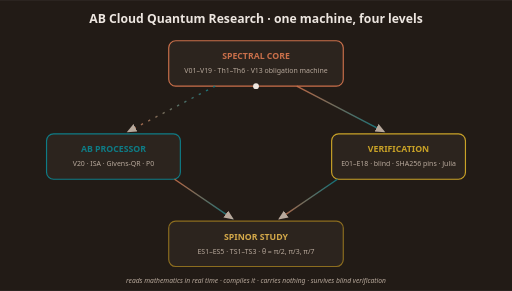
t = 0.00 s
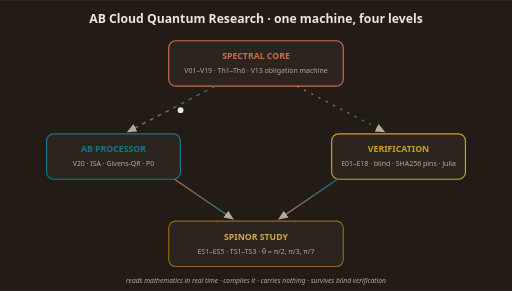
t = 0.40 s
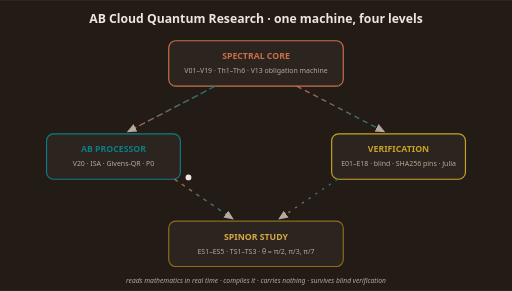
t = 1.20 s
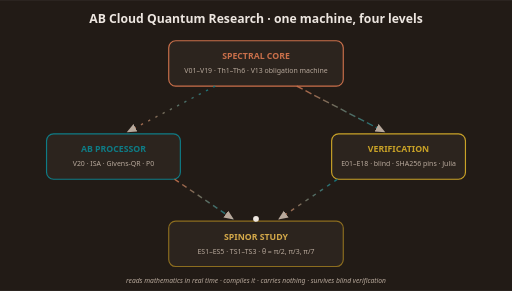
t = 1.60 s
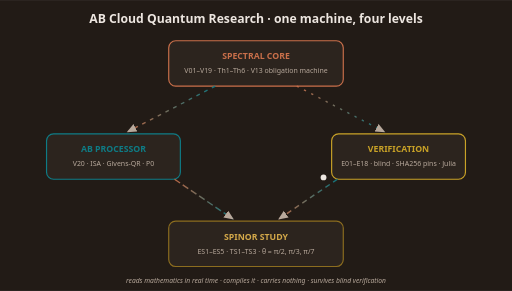
t = 2.00 s
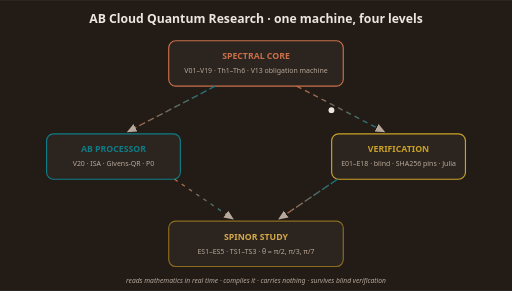
t = 2.80 s

The animated SVG that drew these frames (rendered in a browser with its animation timeline set to each time). Animation: 5 SMIL elements (animate=4,animateMotion=1); one cycle of 3.20 s, repeats indefinitely.

<svg xmlns="http://www.w3.org/2000/svg" width="880" height="500" viewBox="0 0 880 500">
<defs>
  <marker id="arr" markerWidth="8" markerHeight="8" refX="6" refY="3" orient="auto">
    <path d="M0,0 L7,3 L0,6 Z" fill="#B8A99C"/>
  </marker>
  <linearGradient id="flow" x1="0" y1="0" x2="1" y2="0">
    <stop offset="0" stop-color="#C96F4A" stop-opacity="0.9"/>
    <stop offset="1" stop-color="#0E7C86" stop-opacity="0.9"/>
  </linearGradient>
</defs>
<rect width="880" height="500" fill="#221B16"/>
<text x="440" y="40" text-anchor="middle" fill="#EDE6E0" font-size="21" font-family="Segoe UI, sans-serif" font-weight="600">AB Cloud Quantum Research · one machine, four levels</text>
<rect x="290" y="70" width="300" height="78" rx="12" fill="#2C241E" stroke="#C96F4A" stroke-width="2"/>
<text x="440" y="102" text-anchor="middle" fill="#C96F4A" font-size="15" font-weight="700" font-family="Segoe UI, sans-serif">SPECTRAL CORE</text>
<text x="440" y="126" text-anchor="middle" fill="#B8A99C" font-size="12" font-family="Segoe UI, sans-serif">V01–V19 · Th1–Th6 · V13 obligation machine</text>
<rect x="80" y="230" width="230" height="78" rx="12" fill="#2C241E" stroke="#0E7C86" stroke-width="2"/>
<text x="195" y="262" text-anchor="middle" fill="#0E7C86" font-size="15" font-weight="700" font-family="Segoe UI, sans-serif">AB PROCESSOR</text>
<text x="195" y="286" text-anchor="middle" fill="#B8A99C" font-size="12" font-family="Segoe UI, sans-serif">V20 · ISA · Givens-QR · P0</text>
<rect x="570" y="230" width="230" height="78" rx="12" fill="#2C241E" stroke="#C9A227" stroke-width="2"/>
<text x="685" y="262" text-anchor="middle" fill="#C9A227" font-size="15" font-weight="700" font-family="Segoe UI, sans-serif">VERIFICATION</text>
<text x="685" y="286" text-anchor="middle" fill="#B8A99C" font-size="12" font-family="Segoe UI, sans-serif">E01–E18 · blind · SHA256 pins · Julia</text>
<rect x="290" y="380" width="300" height="78" rx="12" fill="#2C241E" stroke="#8C6D1F" stroke-width="2"/>
<text x="440" y="412" text-anchor="middle" fill="#D4A94A" font-size="15" font-weight="700" font-family="Segoe UI, sans-serif">SPINOR STUDY</text>
<text x="440" y="436" text-anchor="middle" fill="#B8A99C" font-size="12" font-family="Segoe UI, sans-serif">ES1–ES5 · TS1–TS3 · θ = π/2, π/3, π/7</text>
<g stroke="url(#flow)" stroke-width="2.4" fill="none" marker-end="url(#arr)">
  <path d="M 370 148 L 220 226">
    <animate attributeName="stroke-dasharray" values="4 10; 14 4" dur="1.6s" repeatCount="indefinite"/>
  </path>
  <path d="M 510 148 L 660 226">
    <animate attributeName="stroke-dasharray" values="4 10; 14 4" dur="1.6s" begin="0.4s" repeatCount="indefinite"/>
  </path>
  <path d="M 300 308 L 400 376">
    <animate attributeName="stroke-dasharray" values="4 10; 14 4" dur="1.6s" begin="0.8s" repeatCount="indefinite"/>
  </path>
  <path d="M 580 308 L 480 376">
    <animate attributeName="stroke-dasharray" values="4 10; 14 4" dur="1.6s" begin="1.2s" repeatCount="indefinite"/>
  </path>
</g>
<circle r="5" fill="#EDE6E0">
  <animateMotion dur="3.2s" repeatCount="indefinite"
    path="M 440 148 L 195 226 L 440 376 L 685 226 L 440 148"/>
</circle>
<text x="440" y="486" text-anchor="middle" fill="#B8A99C" font-size="11.5" font-family="Segoe UI, sans-serif" font-style="italic">reads mathematics in real time · compiles it · carries nothing · survives blind verification</text>
</svg>
